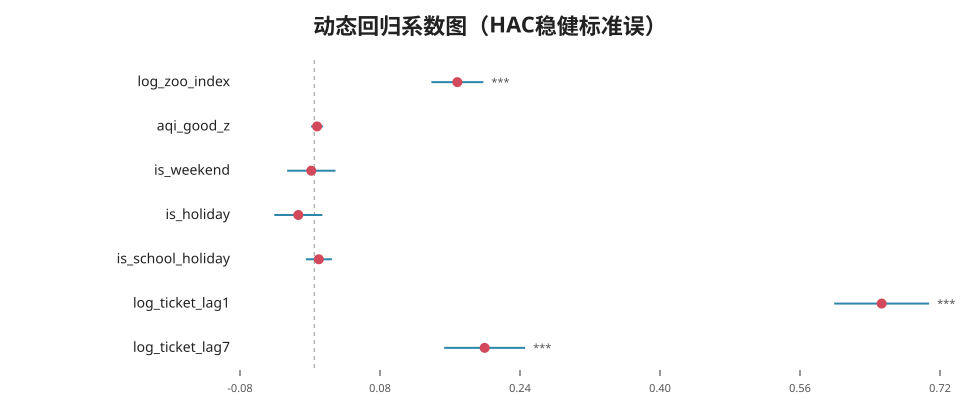

Values plotted in this chart, from the file beside it:
term, coef, std_error_hac, z_value, p_value, signif, interpretation
const, -0.2537, 0.06492, -3.908, 9.312119385773698e-05, ***, 截距项
log_zoo_index, 0.1636, 0.01516, 10.79, 0.0, ***, 弹性解释：自变量增加1%，目标约变化 0.164%
aqi_good_z, 0.00318, 0.003511, 0.9058, 0.365, , AQI改善1个标准差，目标约变化 0.32%
is_weekend, -0.003403, 0.01411, -0.2413, 0.8093, , 相对非该状态日，目标约变化 -0.34%
is_holiday, -0.01823, 0.01402, -1.3, 0.1935, , 相对非该状态日，目标约变化 -1.81%
is_school_holiday, 0.005237, 0.007605, 0.6886, 0.4911, , 相对非该状态日，目标约变化 0.53%
log_ticket_lag1, 0.649, 0.0277, 23.43, 0.0, ***, 弹性解释：自变量增加1%，目标约变化 0.649%
log_ticket_lag7, 0.1949, 0.02362, 8.25, 0.0, ***, 弹性解释：自变量增加1%，目标约变化 0.195%
